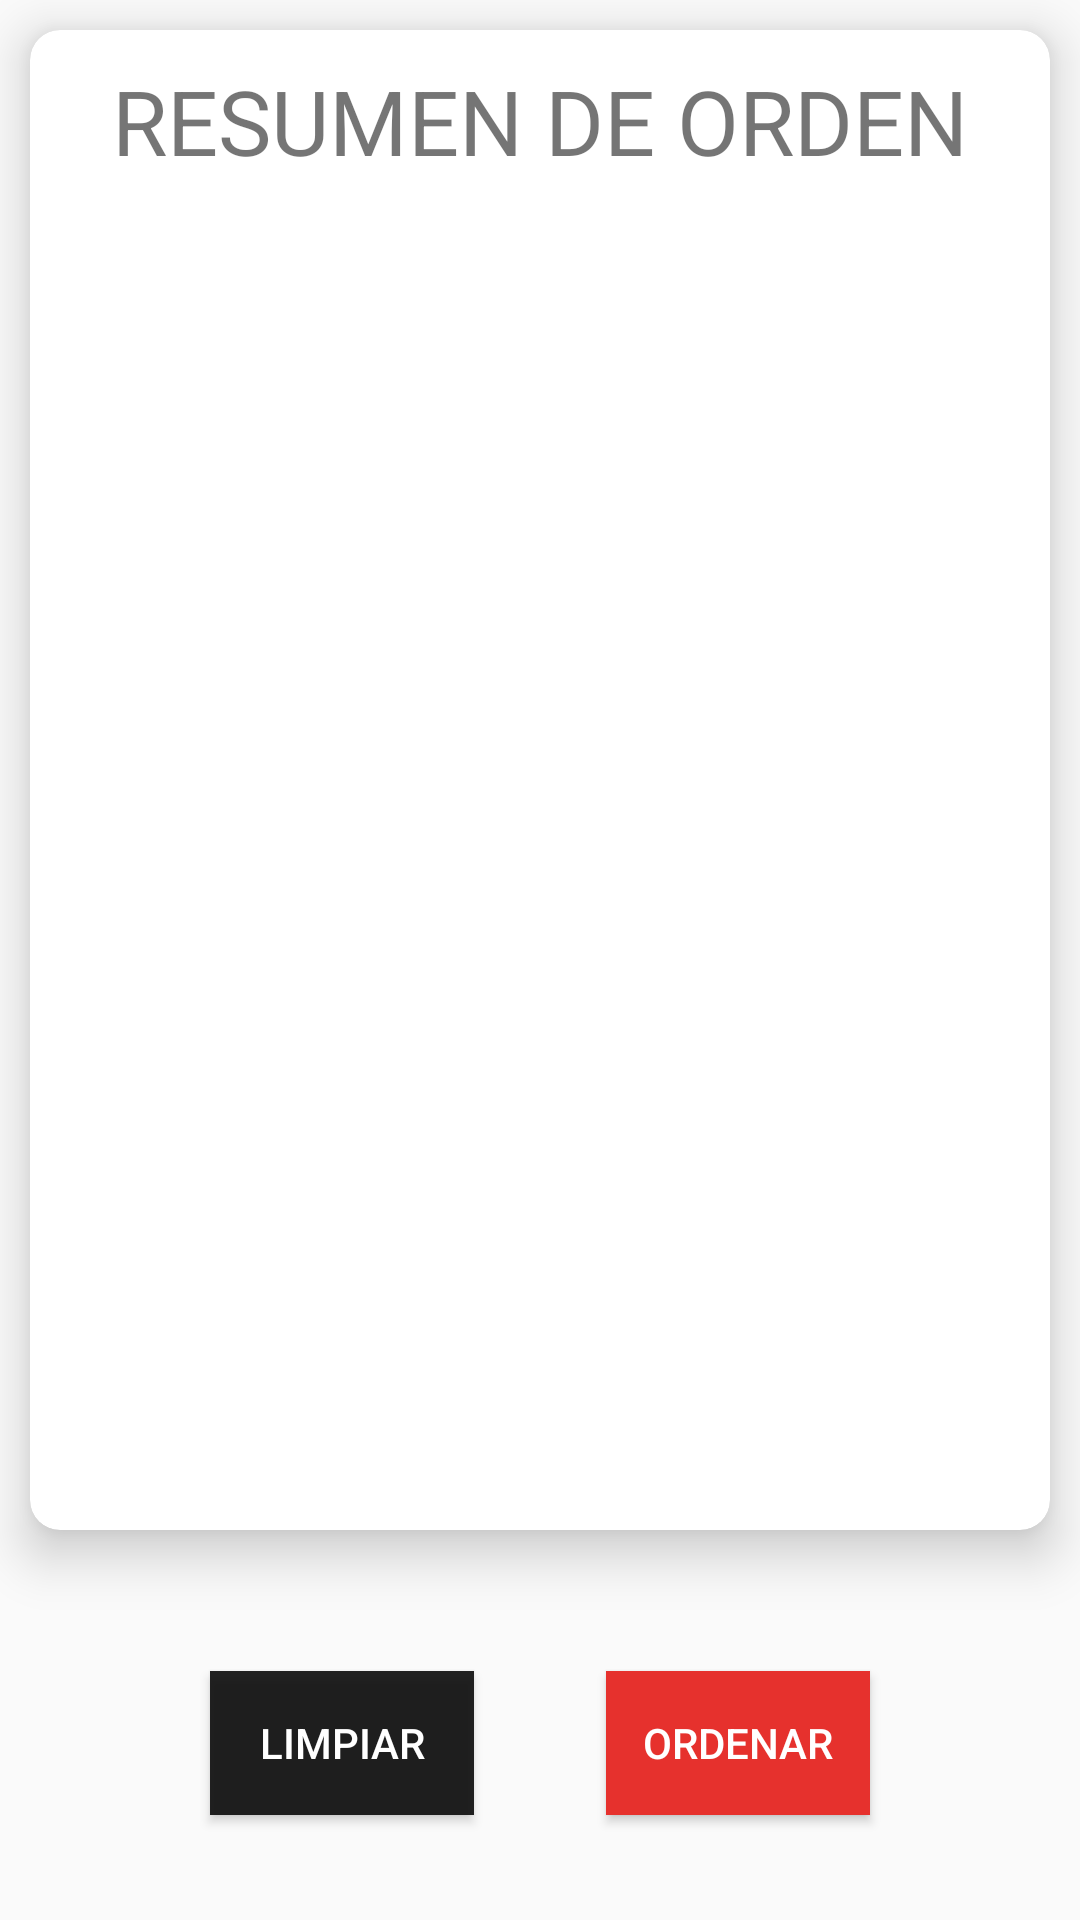

Produce the Android XML layout that renders to this screen, including the resource entries it uses.
<!-- AndroidManifest.xml: application theme AppTheme -->
<!-- res/layout/activity_summary.xml -->
<?xml version="1.0" encoding="utf-8"?>
<RelativeLayout xmlns:android="http://schemas.android.com/apk/res/android"
    xmlns:app="http://schemas.android.com/apk/res-auto"
    xmlns:tools="http://schemas.android.com/tools"
    android:layout_width="match_parent"
    android:layout_height="match_parent"
    tools:context=".SummaryActivity">


    <android.support.v7.widget.CardView
        android:layout_width="match_parent"
        android:layout_height="500dp"
        app:cardCornerRadius="10dp"
        app:cardElevation="10dp"
        android:layout_margin="10dp">

        <RelativeLayout
            android:layout_width="match_parent"
            android:layout_height="match_parent">

            <TextView
                android:layout_width="match_parent"
                android:layout_height="wrap_content"
                android:gravity="center"
                android:layout_marginTop="10dp"
                android:textSize="30sp"
                android:id="@+id/orderSummary"
                android:text="RESUMEN DE ORDEN"/>



            <ListView
                android:layout_width="match_parent"
                android:paddingTop="40dp"
                android:layout_height="match_parent"
                android:id="@+id/list">

            </ListView>


        </RelativeLayout>





    </android.support.v7.widget.CardView>

    <Button
        android:id="@+id/clearthedatabase"
        android:layout_width="wrap_content"
        android:layout_height="wrap_content"
        android:layout_alignParentStart="true"
        android:layout_alignParentLeft="true"
        android:layout_alignParentBottom="true"
        android:layout_centerVertical="true"
        android:layout_marginStart="70dp"
        android:layout_marginLeft="70dp"
        android:layout_marginBottom="35dp"
        android:background="#E60C0C0C"
        android:text="Limpiar"
        android:textColor="@android:color/white" />

    <Button
        android:id="@+id/cidol"
        android:layout_width="wrap_content"
        android:layout_height="wrap_content"
        android:layout_alignParentEnd="true"
        android:layout_alignParentRight="true"
        android:layout_alignParentBottom="true"
        android:layout_centerVertical="true"
        android:layout_marginLeft="30dp"
        android:layout_marginEnd="70dp"
        android:layout_marginRight="70dp"
        android:layout_marginBottom="35dp"
        android:background="#E6312D"
        android:text="ORDENAR"
        android:textColor="@android:color/white" />


</RelativeLayout>
<!-- resources referenced by this layout -->
<resources>
  <style name="AppTheme" parent="Theme.AppCompat.Light.DarkActionBar">
          
          <item name="colorPrimary">#1C1C1C</item>
          <item name="colorPrimaryDark">#1C1C1C</item>
          <item name="colorAccent">@color/colorAccent</item>
      </style>
  <!-- not gathered from this repository: default colours our renderer supplied (Android Studio template values) -->
  <color name="colorAccent">#FF03DAC5</color>
</resources>
